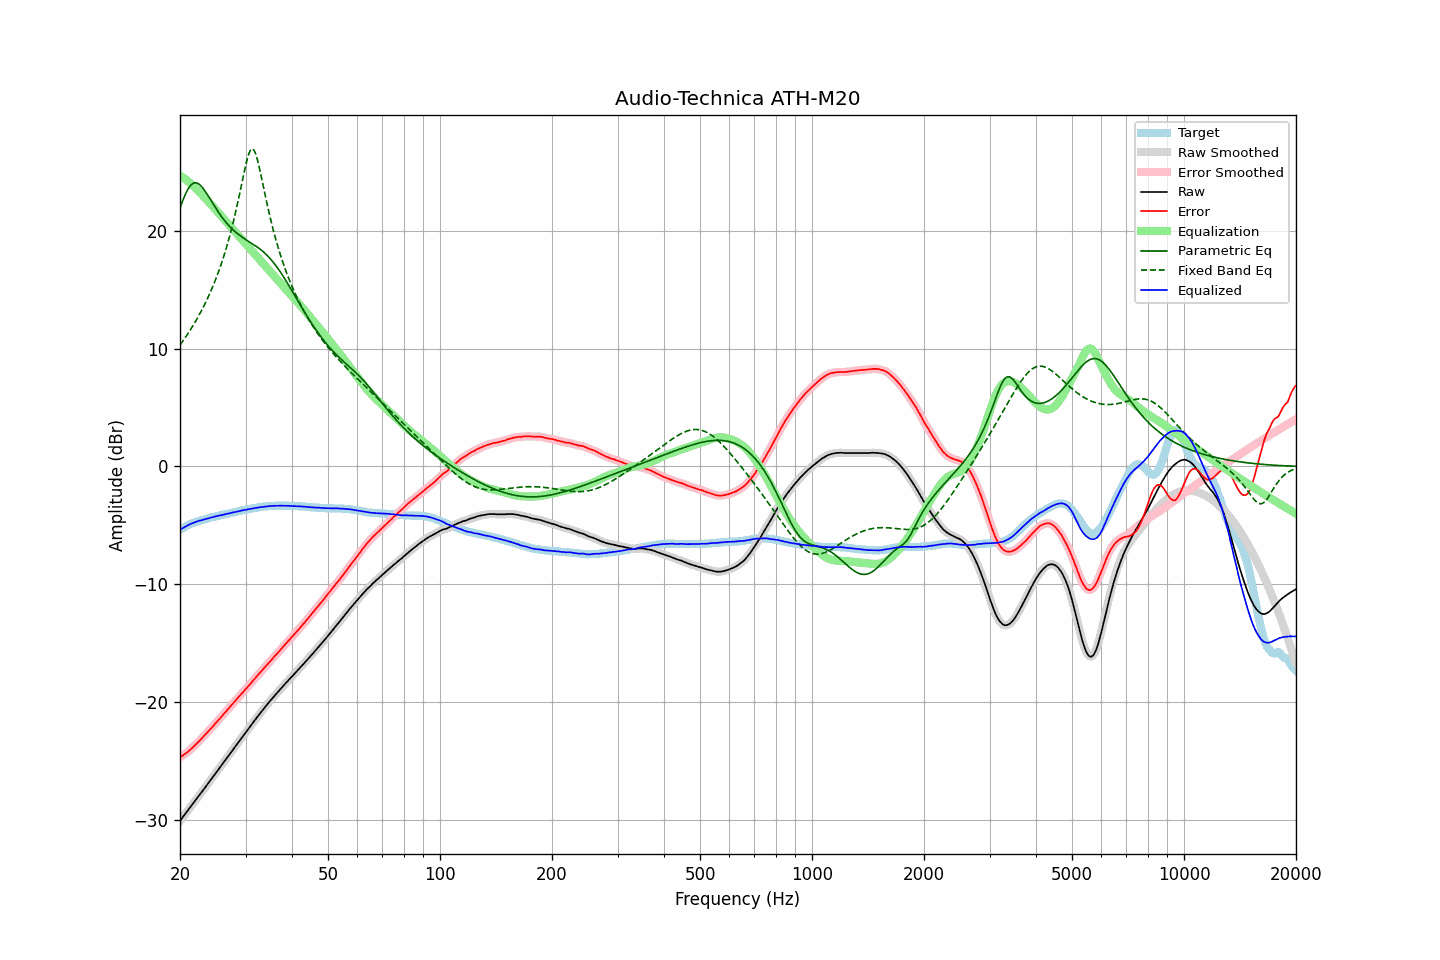

The data file committed next to this chart (first rows):
frequency, raw, error, smoothed, error_smoothed, equalization, parametric_eq, fixed_band_eq, equalized_raw, equalized_smoothed, target
20.00, -30.06, -24.68, -30.06, -24.68, 24.68, 21.92, 10.30, -5.38, -5.38, -5.38
20.20, -29.88, -24.59, -29.88, -24.59, 24.59, 22.30, 10.49, -5.29, -5.29, -5.29
20.40, -29.71, -24.49, -29.70, -24.49, 24.49, 22.65, 10.68, -5.21, -5.21, -5.21
20.61, -29.53, -24.39, -29.53, -24.39, 24.39, 22.97, 10.87, -5.14, -5.13, -5.14
20.81, -29.35, -24.29, -29.35, -24.29, 24.29, 23.27, 11.07, -5.05, -5.06, -5.05
21.02, -29.17, -24.20, -29.17, -24.19, 24.18, 23.52, 11.28, -4.98, -4.98, -4.97
21.23, -28.99, -24.08, -28.99, -24.08, 24.07, 23.73, 11.49, -4.92, -4.92, -4.91
21.44, -28.80, -23.95, -28.81, -23.96, 23.95, 23.89, 11.70, -4.85, -4.86, -4.85
21.66, -28.63, -23.83, -28.63, -23.82, 23.83, 23.99, 11.92, -4.80, -4.80, -4.80
21.87, -28.44, -23.69, -28.44, -23.69, 23.70, 24.05, 12.15, -4.75, -4.75, -4.75
22.09, -28.26, -23.55, -28.26, -23.56, 23.56, 24.05, 12.38, -4.69, -4.70, -4.70
22.31, -28.07, -23.42, -28.08, -23.42, 23.42, 24.01, 12.62, -4.65, -4.65, -4.65
22.54, -27.90, -23.29, -27.90, -23.29, 23.28, 23.92, 12.86, -4.62, -4.61, -4.61
22.76, -27.72, -23.14, -27.72, -23.14, 23.14, 23.80, 13.12, -4.58, -4.58, -4.57
22.99, -27.54, -23.00, -27.53, -23.00, 23.00, 23.64, 13.38, -4.54, -4.54, -4.54
23.22, -27.35, -22.85, -27.35, -22.85, 22.85, 23.47, 13.65, -4.49, -4.50, -4.50
23.45, -27.17, -22.70, -27.17, -22.70, 22.71, 23.27, 13.93, -4.46, -4.46, -4.46
23.69, -26.98, -22.56, -26.98, -22.56, 22.56, 23.06, 14.21, -4.42, -4.42, -4.42
23.92, -26.79, -22.41, -26.79, -22.42, 22.41, 22.84, 14.51, -4.38, -4.38, -4.38
24.16, -26.61, -22.27, -26.61, -22.27, 22.26, 22.62, 14.81, -4.34, -4.34, -4.33
24.40, -26.42, -22.12, -26.42, -22.12, 22.11, 22.40, 15.13, -4.31, -4.31, -4.30
24.65, -26.24, -21.96, -26.24, -21.96, 21.96, 22.18, 15.46, -4.28, -4.28, -4.28
24.89, -26.05, -21.80, -26.05, -21.80, 21.81, 21.96, 15.80, -4.24, -4.24, -4.25
25.14, -25.86, -21.65, -25.86, -21.65, 21.65, 21.75, 16.15, -4.21, -4.21, -4.21
25.39, -25.67, -21.49, -25.68, -21.50, 21.50, 21.54, 16.52, -4.17, -4.18, -4.18
25.65, -25.50, -21.36, -25.49, -21.35, 21.34, 21.35, 16.91, -4.15, -4.15, -4.14
25.91, -25.31, -21.19, -25.31, -21.19, 21.19, 21.16, 17.30, -4.12, -4.12, -4.12
26.16, -25.11, -21.02, -25.12, -21.03, 21.03, 20.98, 17.72, -4.08, -4.09, -4.09
26.43, -24.93, -20.88, -24.93, -20.87, 20.88, 20.80, 18.15, -4.05, -4.05, -4.05
26.69, -24.75, -20.73, -24.75, -20.72, 20.72, 20.64, 18.61, -4.02, -4.02, -4.02
26.96, -24.56, -20.57, -24.56, -20.57, 20.57, 20.49, 19.08, -3.99, -3.99, -3.99
27.23, -24.38, -20.42, -24.38, -20.41, 20.41, 20.34, 19.58, -3.97, -3.96, -3.96
27.50, -24.19, -20.26, -24.19, -20.26, 20.26, 20.20, 20.10, -3.93, -3.94, -3.93
27.77, -24.00, -20.09, -24.01, -20.10, 20.10, 20.07, 20.64, -3.91, -3.91, -3.91
28.05, -23.83, -19.95, -23.82, -19.94, 19.94, 19.94, 21.21, -3.88, -3.88, -3.87
28.33, -23.64, -19.78, -23.64, -19.79, 19.79, 19.83, 21.80, -3.85, -3.85, -3.85
28.62, -23.45, -19.63, -23.45, -19.63, 19.63, 19.72, 22.42, -3.82, -3.82, -3.82
28.90, -23.26, -19.47, -23.26, -19.47, 19.48, 19.61, 23.06, -3.78, -3.78, -3.78
29.19, -23.08, -19.32, -23.08, -19.32, 19.33, 19.51, 23.71, -3.75, -3.75, -3.76
29.48, -22.90, -19.18, -22.90, -19.17, 19.17, 19.42, 24.37, -3.72, -3.72, -3.71
29.78, -22.72, -19.02, -22.72, -19.02, 19.02, 19.32, 25.01, -3.70, -3.70, -3.70
30.08, -22.54, -18.87, -22.54, -18.87, 18.87, 19.23, 25.62, -3.67, -3.67, -3.67
30.38, -22.36, -18.72, -22.36, -18.72, 18.71, 19.15, 26.16, -3.65, -3.65, -3.64
30.68, -22.18, -18.57, -22.18, -18.56, 18.56, 19.06, 26.58, -3.62, -3.62, -3.61
30.99, -22.00, -18.41, -22.00, -18.41, 18.40, 18.97, 26.85, -3.60, -3.60, -3.59
31.30, -21.81, -18.24, -21.81, -18.24, 18.24, 18.89, 26.94, -3.57, -3.57, -3.57
31.61, -21.63, -18.09, -21.63, -18.08, 18.09, 18.80, 26.83, -3.54, -3.54, -3.54
31.93, -21.44, -17.92, -21.44, -17.92, 17.93, 18.71, 26.54, -3.51, -3.51, -3.52
32.24, -21.26, -17.76, -21.26, -17.77, 17.77, 18.61, 26.10, -3.49, -3.49, -3.50
32.57, -21.09, -17.62, -21.09, -17.61, 17.61, 18.51, 25.55, -3.47, -3.47, -3.47
32.89, -20.92, -17.46, -20.91, -17.46, 17.46, 18.41, 24.94, -3.46, -3.45, -3.45
33.22, -20.74, -17.30, -20.74, -17.31, 17.30, 18.30, 24.30, -3.43, -3.43, -3.43
33.55, -20.57, -17.15, -20.57, -17.15, 17.15, 18.18, 23.64, -3.41, -3.42, -3.41
33.89, -20.40, -17.00, -20.39, -17.00, 17.00, 18.06, 22.99, -3.40, -3.40, -3.40
34.23, -20.23, -16.85, -20.23, -16.84, 16.84, 17.93, 22.36, -3.38, -3.38, -3.38
34.57, -20.06, -16.69, -20.06, -16.69, 16.69, 17.79, 21.75, -3.37, -3.37, -3.37
34.92, -19.90, -16.54, -19.90, -16.54, 16.54, 17.64, 21.16, -3.36, -3.36, -3.36
35.27, -19.74, -16.40, -19.74, -16.38, 16.39, 17.48, 20.60, -3.35, -3.35, -3.34
35.62, -19.58, -16.23, -19.58, -16.23, 16.24, 17.32, 20.06, -3.34, -3.34, -3.35
35.97, -19.42, -16.07, -19.42, -16.08, 16.08, 17.15, 19.55, -3.33, -3.34, -3.34
... 635 more rows
